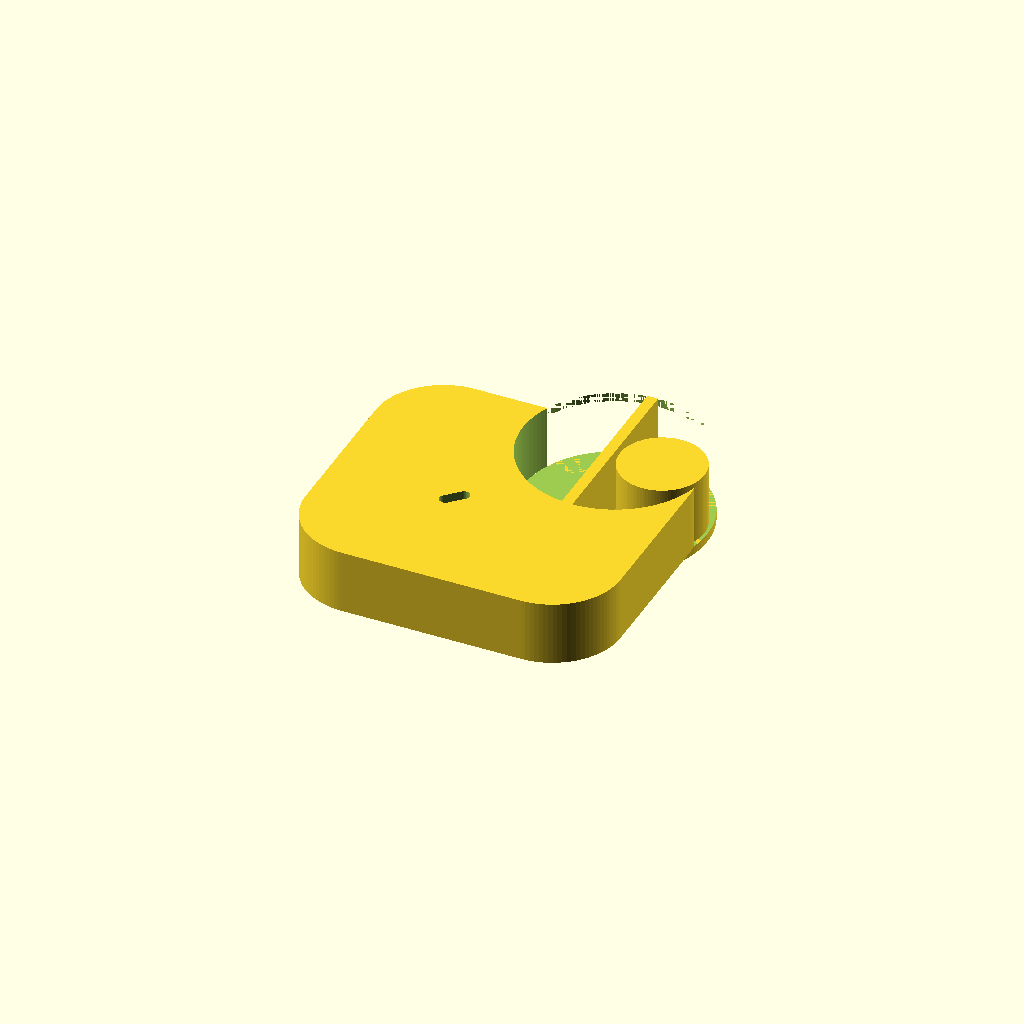
Cell 1: the model at its default parameters.
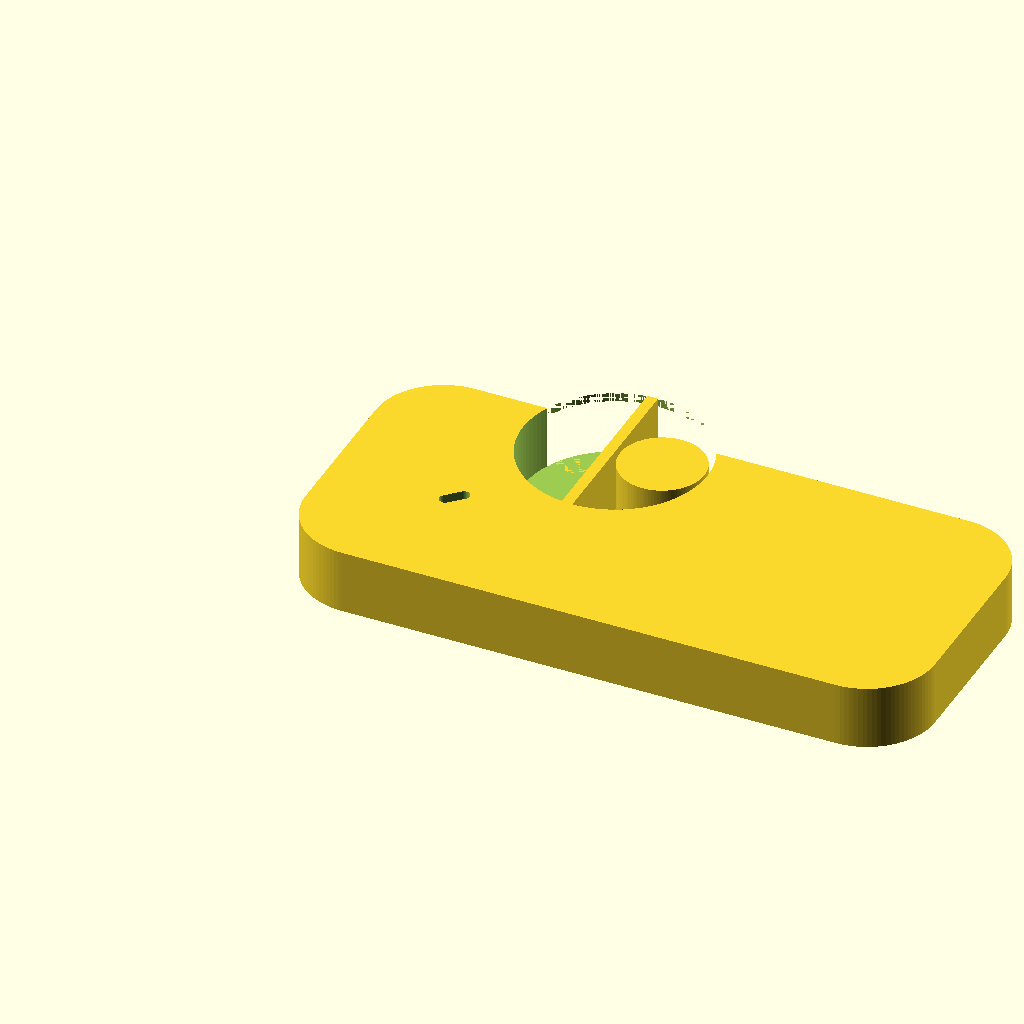
Cell 2: base_l = 1.481644 (everything else at default).
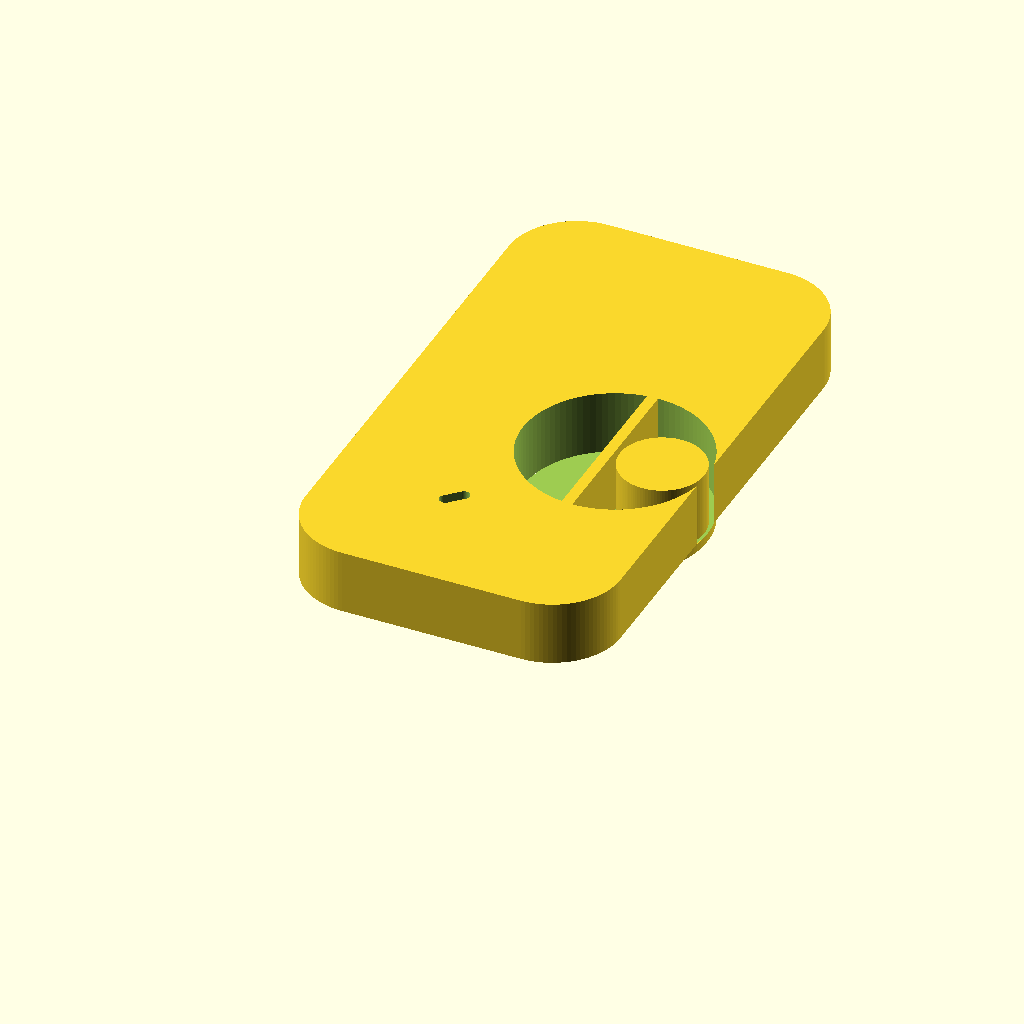
Cell 3: base_w = 1.345684 (everything else at default).
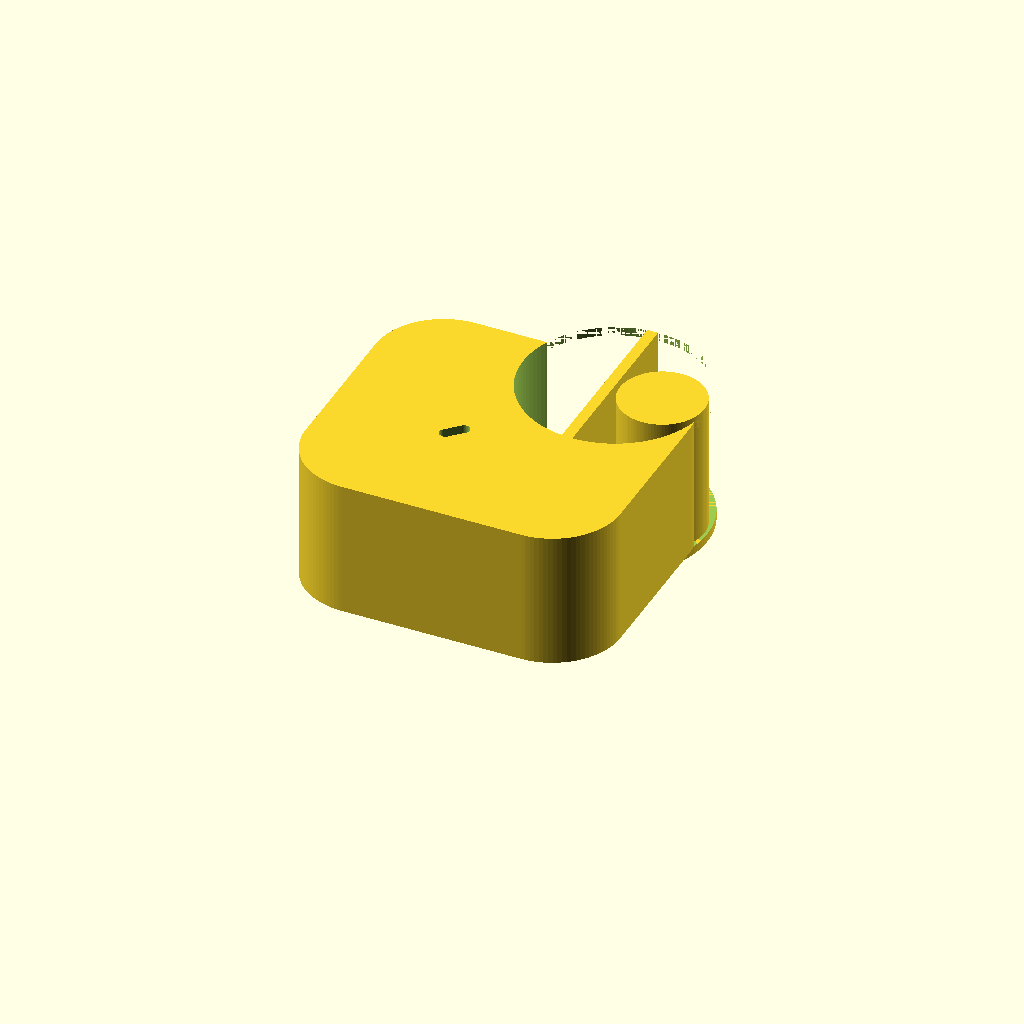
Cell 4: the same model with base_h = 0.343594.
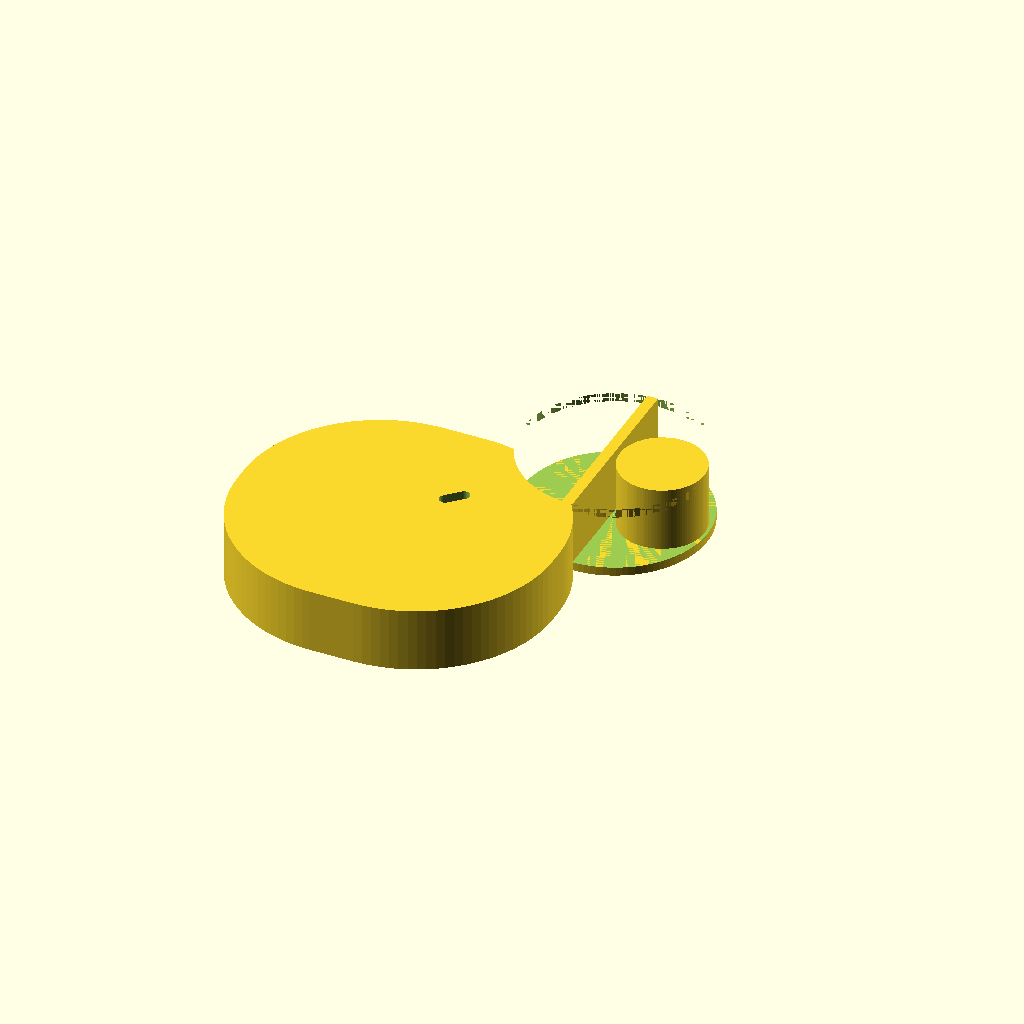
Cell 5: the same model with corner_r = 0.32.
One fixed orthographic camera (rotation 55°, 0°, 25°; colour scheme Cornfield) for every cell.
OpenSCAD source file projects/P3D-Bench/collaboration/text100/qualitative_materials_v1/assets/f7c6e21bb1761039a7a7367c240ca905f3af9a7cc6f5b0c078f22a0696ca8a23.scad:
// ---------------- Parameters (mm) ----------------
$fn = 100;

// Main rounded base plate
base_l   = 0.740822;              // overall length (X)
base_w   = 0.672842;              // overall width  (Y)
base_h   = 0.171797;              // overall height (Z)
corner_r = 0.16;                  // rounded outer lobe radius

// Stepped underside
lower_pad_h = 0.0206;                 // contained lower pad depth
upper_pad_h = base_h - lower_pad_h;   // broad upper pad depth (0.1512)
pad_r       = 0.432928 / 2;           // pad radius (0.216464)

// Central circular through opening
hole_x = 0.3687;                  // axis from left edge
hole_y = 0.4283;                  // axis from front edge
hole_r = 0.2165;

// Shallow circular upper feature around the opening
collar_h = 0.020616;

// Narrow straight web crossing the opening
web_x0 = 0.3434;  web_dx = 0.025368;   // left offset, length (X)
web_y0 = 0.2119;  web_dy = 0.432873;   // front offset, width (Y)

// Small round feature / post inside the opening
post_x = 0.4796;                  // axis from left edge
post_y = 0.4283;                  // axis from front edge
post_r = 0.0992;                  // outer radius (bounding span 0.1984)

// Circular removed recess at the post axis
recess_r  = 0.0754;
recess_z0 = -0.1512;              // band start (below base underside)
recess_z1 =  0.0206;              // band end (total band 0.1718)

// Slot-like openings near the rounded lobes
slot_len = 0.07;
slot_w   = 0.028;
slot_off = 0.13;

eps = 0.002;

// ---------------- Modules ----------------
// Rounded rectangular footprint of the base
module base_footprint() {
    offset(r = corner_r)
        square([base_l - 2*corner_r, base_w - 2*corner_r]);
}

// Capsule-shaped slot profile
module slot_profile() {
    hull() {
        translate([-(slot_len - slot_w)/2, 0]) circle(r = slot_w/2);
        translate([ (slot_len - slot_w)/2, 0]) circle(r = slot_w/2);
    }
}

// Four diagonal slots near the rounded corners
module corner_slots() {
    for (px = [slot_off, base_l - slot_off], py = [slot_off, base_w - slot_off]) {
        ang = ((px < base_l/2) == (py < base_w/2)) ? 45 : -45;
        translate([px, py, -eps])
            linear_extrude(base_h + 2*eps)
                rotate(ang) slot_profile();
    }
}

// ---------------- Model ----------------
difference() {
    union() {
        difference() {
            union() {
                // Broad upper pad: rounded plate, z = 0.0206 .. 0.1718
                translate([0, 0, lower_pad_h])
                    linear_extrude(upper_pad_h) base_footprint();
                // Shallow circular upper feature (consumed by the opening)
                translate([hole_x, hole_y, base_h - collar_h])
                    cylinder(r = pad_r, h = collar_h);
                // Contained lower pad: floor of the central opening, z = 0 .. 0.0206
                translate([hole_x, hole_y, 0])
                    cylinder(r = pad_r, h = lower_pad_h);
            }
            // Central opening through the upper pad, stopping on the lower pad
            translate([hole_x, hole_y, lower_pad_h])
                cylinder(r = hole_r, h = upper_pad_h + eps);
        }
        // Narrow web crossing the opening, full height 0 .. 0.1718
        translate([web_x0, web_y0, 0])
            cube([web_dx, web_dy, base_h]);
        // Round post inside the opening, full height 0 .. 0.1718
        translate([post_x, post_y, 0])
            cylinder(r = post_r, h = base_h);
    }
    // Circular removed recess: through lower pad, 0.0206 up into the post
    translate([post_x, post_y, recess_z0])
        cylinder(r = recess_r, h = recess_z1 - recess_z0);
    // Slot-like through openings near the rounded lobes
    corner_slots();
}
Parameter table extracted from the source (name, type, default, range or options):
base_l: number, default 0.740822
base_w: number, default 0.672842
base_h: number, default 0.171797
corner_r: number, default 0.16
lower_pad_h: number, default 0.0206
hole_x: number, default 0.3687
hole_y: number, default 0.4283
hole_r: number, default 0.2165
collar_h: number, default 0.020616
post_x: number, default 0.4796
post_y: number, default 0.4283
post_r: number, default 0.0992
recess_r: number, default 0.0754
recess_z0: number, default -0.1512
recess_z1: number, default 0.0206
slot_len: number, default 0.07
slot_w: number, default 0.028
slot_off: number, default 0.13
eps: number, default 0.002
